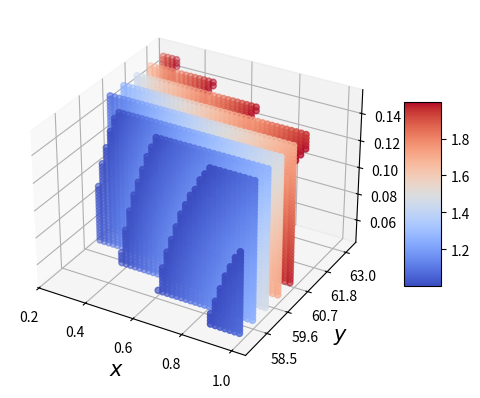

Reproduce this figure in Python.
from mpl_toolkits.mplot3d import Axes3D
from matplotlib import cm
from matplotlib import colors
from matplotlib.ticker import FormatStrFormatter, FuncFormatter
import matplotlib.pyplot as plt
import numpy as np
from matplotlib.ticker import MultipleLocator, FixedLocator

X = np.linspace(0.25, 1,40) #α
Y = np.linspace(0.3*np.pi, 0.45*np.pi,40)  #θ
Z = np.linspace(0.05,0.15,40)  #β
print(X)

X,Y,Z = np.meshgrid(X,Y,Z)

print(X.shape)
a=np.sin(Y)
b=np.cos(Y)
V=(a+X)*((a-b)**2)*(1+4*(a-b)+4*(a-b)*(2.4+1.5*0.25)*(Z**2))/((b*b*(1+(2.4+1.5*0.25)*(Z**2))+(Z**2)*(a*a+X))*2*a)

# print(np.max(V, axis=2))
fig = plt.figure()#创建图片
sub = fig.add_subplot(111, projection='3d')#确定函数图像位置，并标注绘制的是3D图（projection）



V = V.reshape(-1)
# index = np.abs(V-1.0)<=0.001
index = np.logical_and(V<=2 , V>=1 )

V = V.reshape(-1)[index]
X = X.reshape(-1)[index]
Y = Y.reshape(-1)[index]
Z = Z.reshape(-1)[index]
print('######',np.sum(V<=20))
print(V.shape,np.min(V), np.max(V))
sca = sub.scatter(X,Y,Z, c=V,cmap=cm.coolwarm, norm=colors.Normalize())
fig.colorbar(sca, shrink=0.5, aspect=5)

ratio = 90.0/1.6
def func(x, pos):
    return str(float(x)*ratio)[0:4]
mylocator = FuncFormatter(func)
sub.yaxis.set_major_formatter(mylocator)

sub.set_xlabel('$x$',fontsize=15)
sub.set_ylabel('$y$',fontsize=15)
sub.set_zlabel('$z$',fontsize=15)

colormap = cm.gist_rainbow #更多颜色参考：https://matplotlib.org/2.0.2/users/colormaps.html

# sub.set_zlim(-1.01, 1.01)
# sub.zaxis.set_major_locator(LinearLocator(10))
# sub.zaxis.set_major_formatter(FormatStrFormatter('%.02f'))

plt.show()
